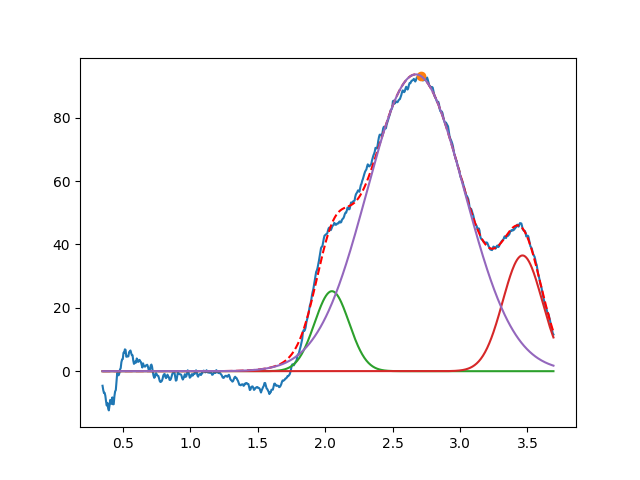

Data behind this chart, as committed beside it:
2.050045059611314890e+00, 2.524136144738359988e+01, 2.999999999991677102e-01, 9.999999999999064082e-01
3.463386475837311629e+00, 3.651819158399468535e+01, 3.441141105497266262e-01, 9.999999999996660449e-01
2.671893258688941675e+00, 9.365511129980727389e+01, 8.519361261461205759e-01, 9.999999999998785416e-01
